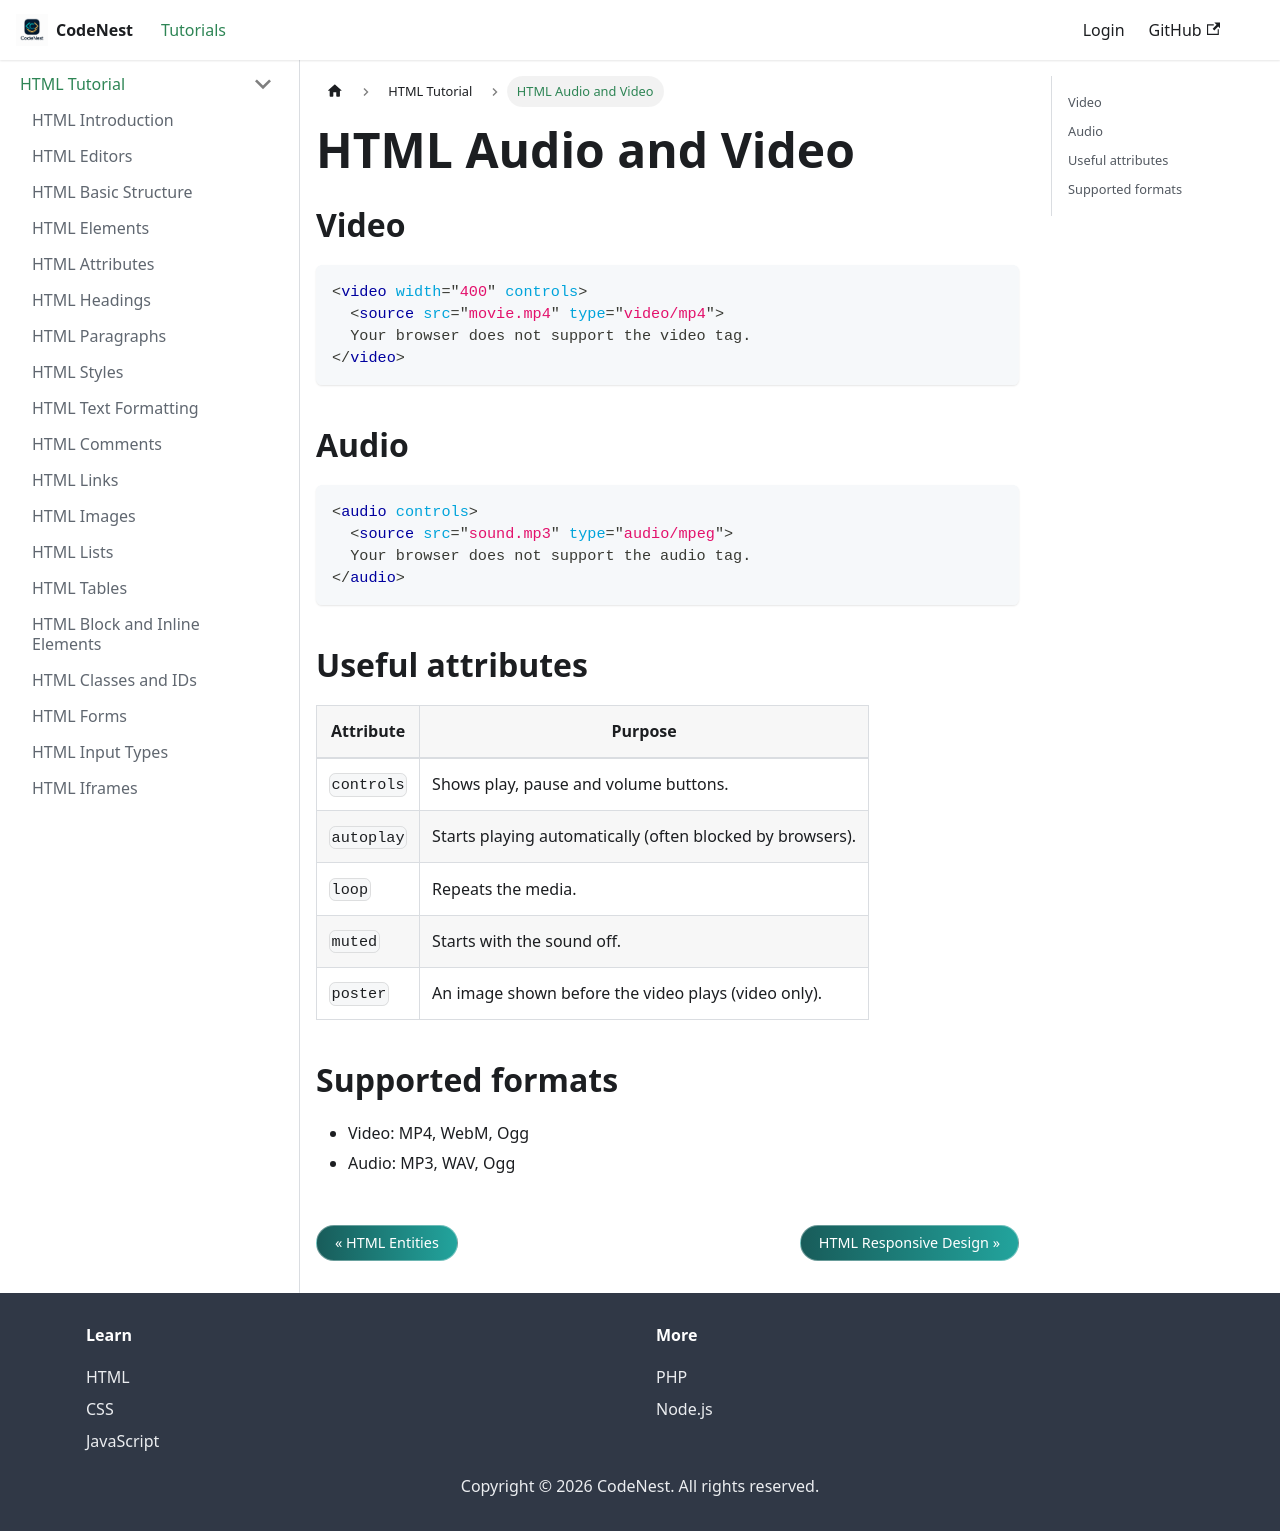

repository: adnankhan112/codenest · page: docs/html/media.html · generator: docusaurus

---
title: HTML Audio and Video
sidebar_position: 23
---

# HTML Audio and Video

## Video

```html
<video width="400" controls>
  <source src="movie.mp4" type="video/mp4">
  Your browser does not support the video tag.
</video>
```

## Audio

```html
<audio controls>
  <source src="sound.mp3" type="audio/mpeg">
  Your browser does not support the audio tag.
</audio>
```

## Useful attributes

| Attribute | Purpose |
| --- | --- |
| `controls` | Shows play, pause and volume buttons. |
| `autoplay` | Starts playing automatically (often blocked by browsers). |
| `loop` | Repeats the media. |
| `muted` | Starts with the sound off. |
| `poster` | An image shown before the video plays (video only). |

## Supported formats

- Video: MP4, WebM, Ogg
- Audio: MP3, WAV, Ogg
